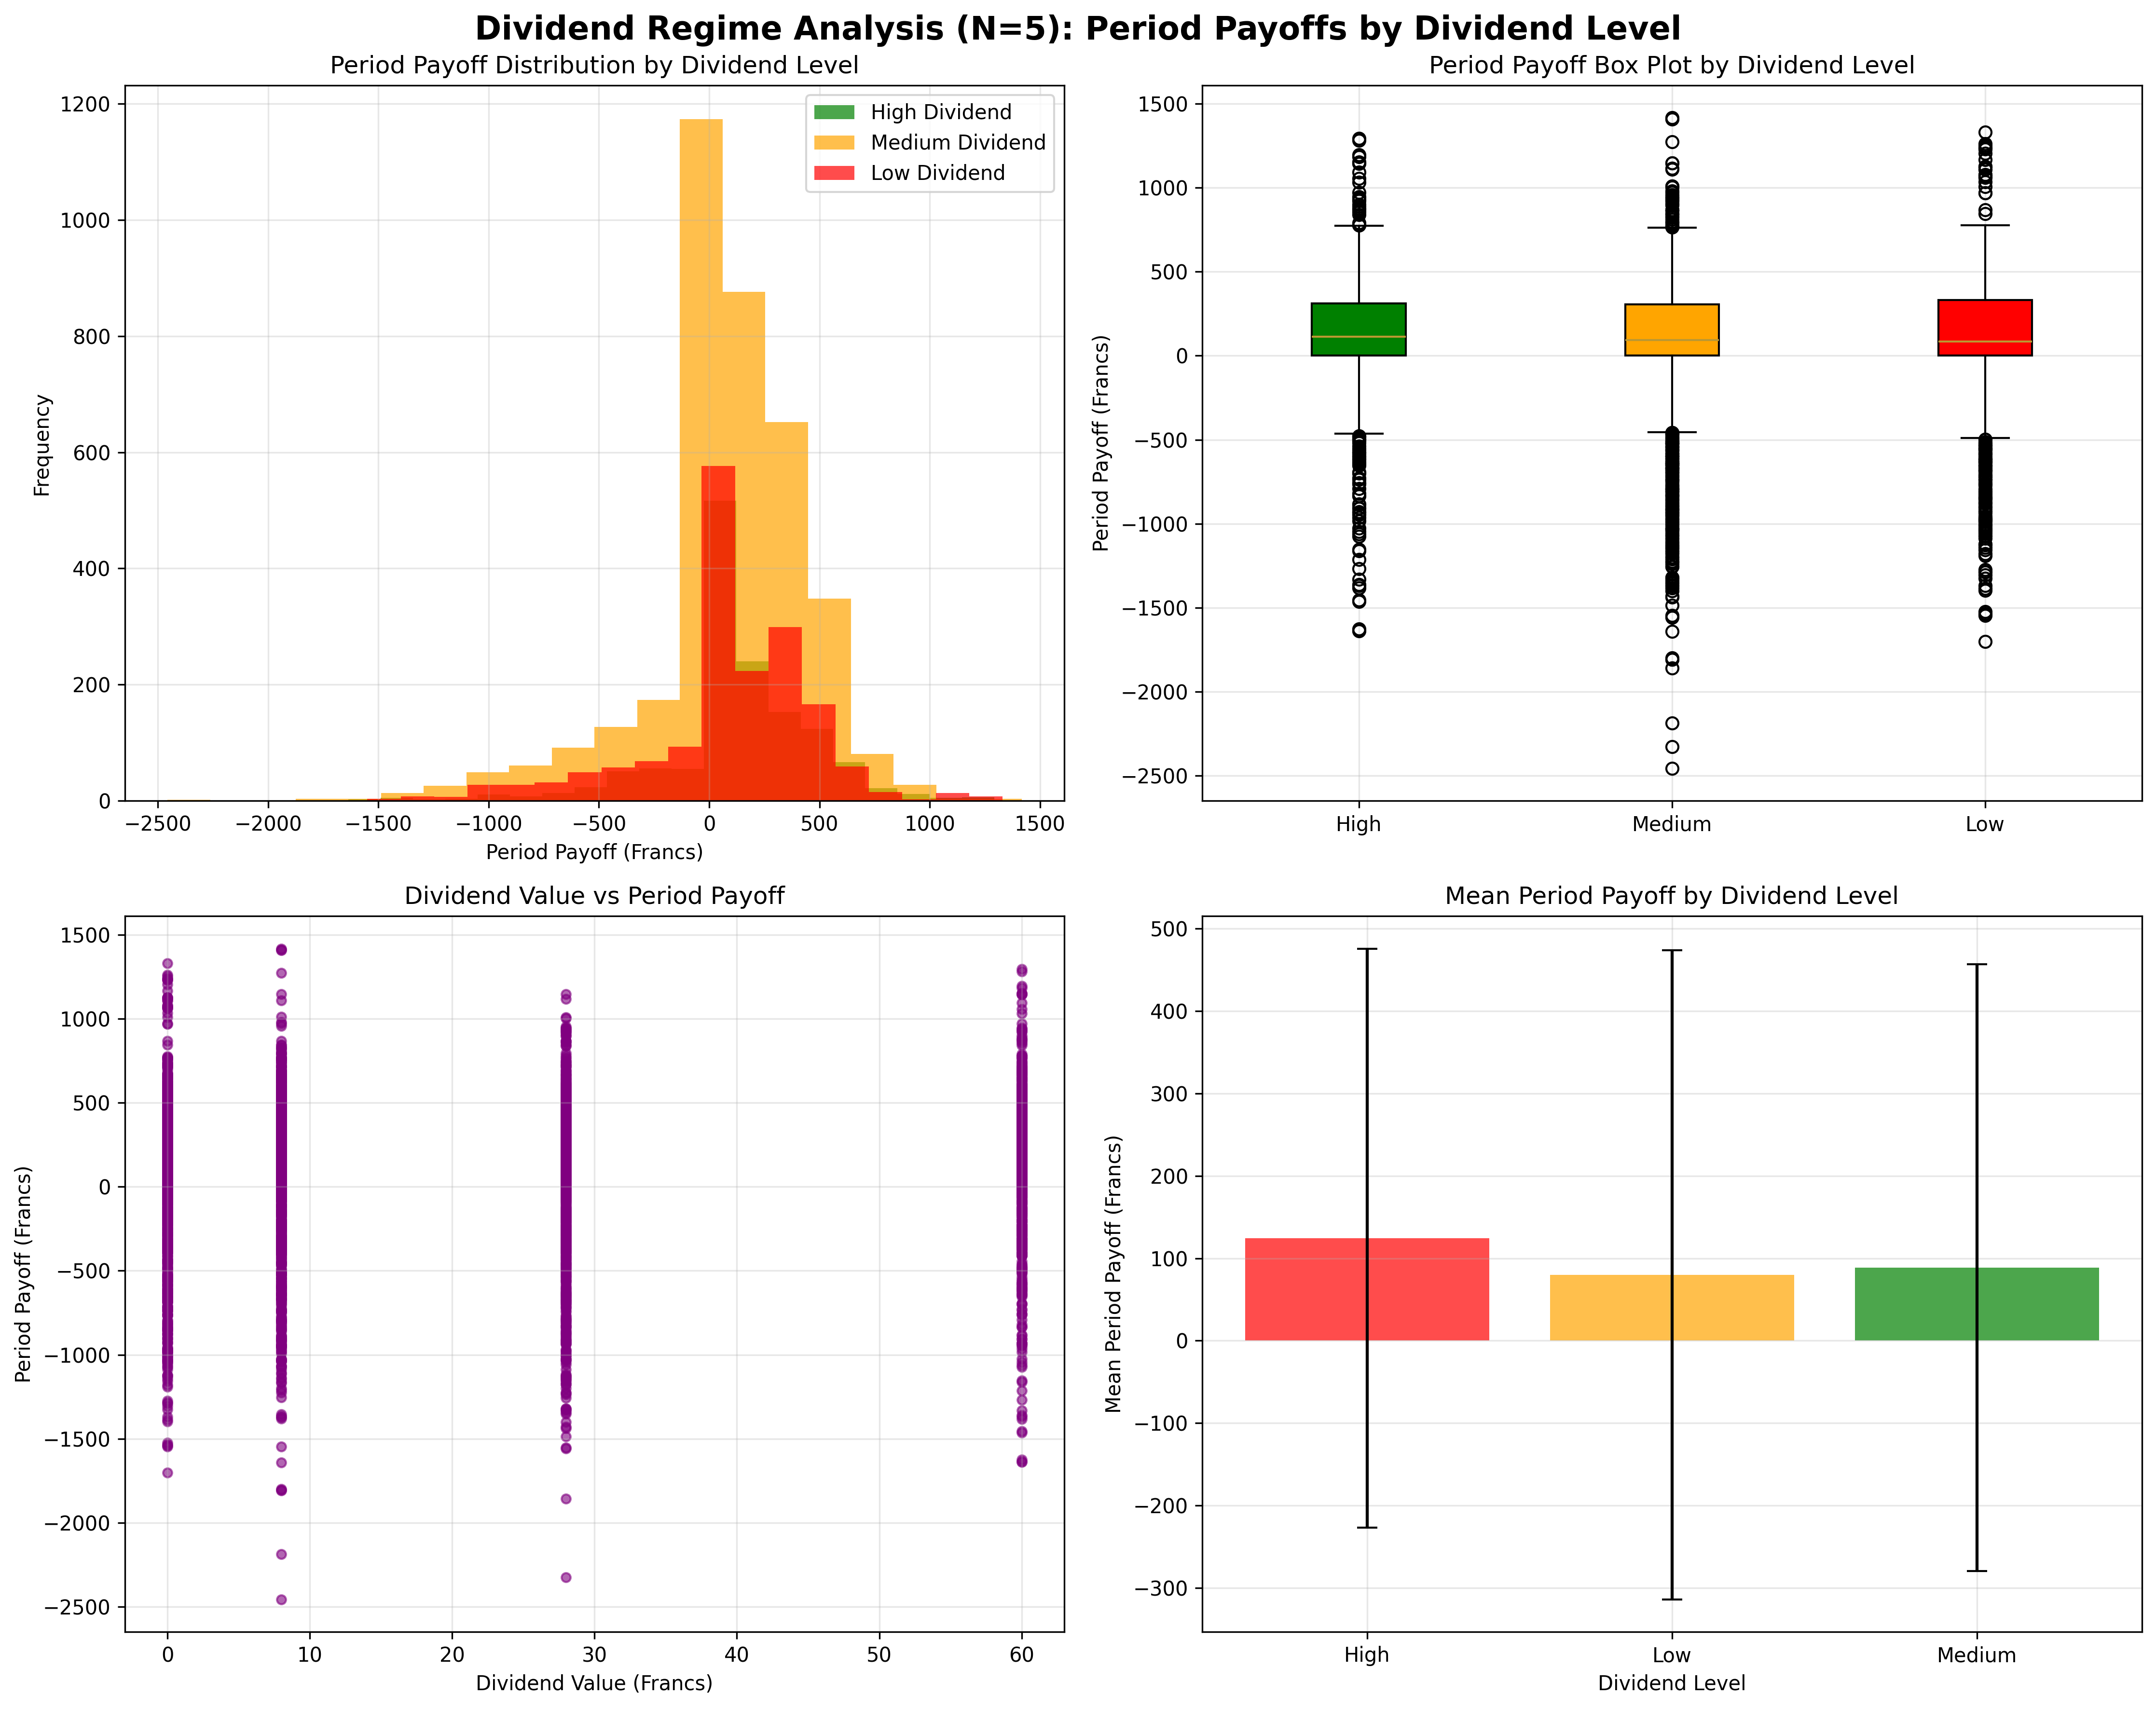

Source code (Python):
#!/usr/bin/env python3
"""
Dividend Regime Analysis (N=5) - CORRECTED
Individual Layer Analysis: High vs Low Dividend Effects on Payoffs

Hypothesis: H0: μ_highdiv = μ_lowdiv vs H1: μ_highdiv ≠ μ_lowdiv
Expected: μ_highdiv > μ_lowdiv → Structural luck component
Data: Final Payoff by Dividend level (not by session)
"""

import pandas as pd
import numpy as np
import matplotlib.pyplot as plt
import seaborn as sns
from scipy import stats
import warnings
warnings.filterwarnings('ignore')

# Set style
plt.style.use('default')
sns.set_palette("husl")

def load_data():
    """Load both Choice A and B data for dividend regime analysis"""
    try:
        df_a = pd.read_csv('Experiment_A_Trading_Data.csv')
        df_b = pd.read_csv('Experiment_B_Trading_Data.csv')
        
        # Add experiment identifier
        df_a['Experiment'] = 'Choice A'
        df_b['Experiment'] = 'Choice B'
        
        # Combine datasets
        df = pd.concat([df_a, df_b], ignore_index=True)
        print(f"Loaded {len(df)} records total")
        print(f"Choice A: {len(df_a)} records")
        print(f"Choice B: {len(df_b)} records")
        return df
    except FileNotFoundError as e:
        print(f"Error loading data: {e}")
        return None

def classify_dividend_levels(df):
    """Classify dividend levels for each period"""
    # Get all unique dividend values
    unique_dividends = sorted(df['Dividend'].unique())
    print(f"Unique dividend values: {unique_dividends}")
    
    # Classify as high, medium, low dividend levels
    # Use tertiles (33rd and 67th percentiles)
    dividend_33rd = np.percentile(unique_dividends, 33)
    dividend_67th = np.percentile(unique_dividends, 67)
    
    print(f"Dividend classification thresholds:")
    print(f"  Low: ≤ {dividend_33rd}")
    print(f"  Medium: {dividend_33rd} < x ≤ {dividend_67th}")
    print(f"  High: > {dividend_67th}")
    
    def classify_dividend(dividend):
        if dividend <= dividend_33rd:
            return 'Low'
        elif dividend <= dividend_67th:
            return 'Medium'
        else:
            return 'High'
    
    df['DividendLevel'] = df['Dividend'].apply(classify_dividend)
    return df

def calculate_period_payoffs_by_dividend(df):
    """Calculate payoffs for each period grouped by dividend level"""
    period_payoffs = []
    
    for session in df['Session'].unique():
        session_data = df[df['Session'] == session]
        for period in session_data['Period'].unique():
            period_data = session_data[session_data['Period'] == period]
            
            # Get dividend level for this period
            dividend_level = period_data['DividendLevel'].iloc[0]
            dividend_value = period_data['Dividend'].iloc[0]
            
            # Calculate period performance for each subject
            for _, subject in period_data.iterrows():
                # Calculate period payoff: trading profit + dividend earned
                trading_profit = subject['TradingProfit']
                dividend_earned = subject['DivEarn']
                period_payoff = trading_profit + dividend_earned
                
                period_payoffs.append({
                    'Session': session,
                    'Period': period,
                    'SubjectID': subject['SubjectID'],
                    'Experiment': subject['Experiment'],
                    'DividendLevel': dividend_level,
                    'DividendValue': dividend_value,
                    'PeriodPayoff': period_payoff,
                    'TradingProfit': trading_profit,
                    'DividendEarned': dividend_earned
                })
    
    return pd.DataFrame(period_payoffs)

def analyze_dividend_regime_effects(period_payoffs_df):
    """Analyze high vs low dividend regime effects on period payoffs"""
    print("\n" + "="*60)
    print("DIVIDEND REGIME ANALYSIS (N=5) - CORRECTED")
    print("="*60)
    
    # Separate by dividend level
    high_dividend = period_payoffs_df[period_payoffs_df['DividendLevel'] == 'High']
    medium_dividend = period_payoffs_df[period_payoffs_df['DividendLevel'] == 'Medium']
    low_dividend = period_payoffs_df[period_payoffs_df['DividendLevel'] == 'Low']
    
    print(f"\nSample sizes by dividend level:")
    print(f"High dividend: {len(high_dividend)}")
    print(f"Medium dividend: {len(medium_dividend)}")
    print(f"Low dividend: {len(low_dividend)}")
    
    # Descriptive statistics
    print(f"\nPeriod Payoff Statistics by Dividend Level:")
    for level, data in [('High', high_dividend), ('Medium', medium_dividend), ('Low', low_dividend)]:
        print(f"{level} dividend:")
        print(f"  Mean: {data['PeriodPayoff'].mean():.2f}")
        print(f"  Median: {data['PeriodPayoff'].median():.2f}")
        print(f"  Std: {data['PeriodPayoff'].std():.2f}")
        print(f"  Min: {data['PeriodPayoff'].min():.2f}")
        print(f"  Max: {data['PeriodPayoff'].max():.2f}")
        print(f"  Mean Dividend Value: {data['DividendValue'].mean():.2f}")
    
    # One-way ANOVA test
    print(f"\nOne-way ANOVA Test:")
    anova_result = stats.f_oneway(high_dividend['PeriodPayoff'], 
                                 medium_dividend['PeriodPayoff'], 
                                 low_dividend['PeriodPayoff'])
    print(f"  F-statistic: {anova_result.statistic:.4f}")
    print(f"  p-value: {anova_result.pvalue:.4f}")
    
    # Post-hoc pairwise comparisons (Tukey's HSD)
    from scipy.stats import tukey_hsd
    tukey_result = tukey_hsd(high_dividend['PeriodPayoff'], 
                            medium_dividend['PeriodPayoff'], 
                            low_dividend['PeriodPayoff'])
    print(f"\nTukey's HSD post-hoc comparisons:")
    print(f"  High vs Medium: p = {tukey_result.pvalue[0,1]:.4f}")
    print(f"  High vs Low: p = {tukey_result.pvalue[0,2]:.4f}")
    print(f"  Medium vs Low: p = {tukey_result.pvalue[1,2]:.4f}")
    
    # Kruskal-Wallis test (non-parametric)
    kw_result = stats.kruskal(high_dividend['PeriodPayoff'], 
                             medium_dividend['PeriodPayoff'], 
                             low_dividend['PeriodPayoff'])
    print(f"\nKruskal-Wallis test (non-parametric):")
    print(f"  H-statistic: {kw_result.statistic:.4f}")
    print(f"  p-value: {kw_result.pvalue:.4f}")
    
    # Effect size (eta-squared)
    ss_between = sum([len(group) * (group['PeriodPayoff'].mean() - period_payoffs_df['PeriodPayoff'].mean())**2 
                     for group in [high_dividend, medium_dividend, low_dividend]])
    ss_total = ((period_payoffs_df['PeriodPayoff'] - period_payoffs_df['PeriodPayoff'].mean())**2).sum()
    eta_squared = ss_between / ss_total
    
    print(f"\nEffect size (eta-squared): {eta_squared:.4f}")
    
    # Interpretation
    print(f"\nInterpretation:")
    if anova_result.pvalue < 0.05:
        print("✓ Significant difference in period payoffs between dividend levels")
        if high_dividend['PeriodPayoff'].mean() > low_dividend['PeriodPayoff'].mean():
            print("  → High dividend periods show higher payoffs (structural luck component)")
        else:
            print("  → Low dividend periods show higher payoffs")
    else:
        print("✗ No significant difference in period payoffs between dividend levels")
    
    if eta_squared < 0.01:
        effect_size = "negligible"
    elif eta_squared < 0.06:
        effect_size = "small"
    elif eta_squared < 0.14:
        effect_size = "medium"
    else:
        effect_size = "large"
    
    print(f"Effect size: {effect_size} (η² = {eta_squared:.3f})")
    
    return high_dividend, medium_dividend, low_dividend, anova_result, eta_squared

def create_visualizations(high_dividend, medium_dividend, low_dividend, period_payoffs_df):
    """Create visualizations for dividend regime analysis"""
    fig, axes = plt.subplots(2, 2, figsize=(15, 12))
    fig.suptitle('Dividend Regime Analysis (N=5): Period Payoffs by Dividend Level', 
                 fontsize=16, fontweight='bold')
    
    # 1. Distribution comparison
    ax1 = axes[0, 0]
    ax1.hist(high_dividend['PeriodPayoff'], alpha=0.7, label='High Dividend', bins=20, color='green')
    ax1.hist(medium_dividend['PeriodPayoff'], alpha=0.7, label='Medium Dividend', bins=20, color='orange')
    ax1.hist(low_dividend['PeriodPayoff'], alpha=0.7, label='Low Dividend', bins=20, color='red')
    ax1.set_xlabel('Period Payoff (Francs)')
    ax1.set_ylabel('Frequency')
    ax1.set_title('Period Payoff Distribution by Dividend Level')
    ax1.legend()
    ax1.grid(True, alpha=0.3)
    
    # 2. Box plot comparison
    ax2 = axes[0, 1]
    data_for_box = [high_dividend['PeriodPayoff'], medium_dividend['PeriodPayoff'], low_dividend['PeriodPayoff']]
    labels = ['High', 'Medium', 'Low']
    bp = ax2.boxplot(data_for_box, labels=labels, patch_artist=True)
    bp['boxes'][0].set_facecolor('green')
    bp['boxes'][1].set_facecolor('orange')
    bp['boxes'][2].set_facecolor('red')
    ax2.set_ylabel('Period Payoff (Francs)')
    ax2.set_title('Period Payoff Box Plot by Dividend Level')
    ax2.grid(True, alpha=0.3)
    
    # 3. Dividend value vs payoff scatter
    ax3 = axes[1, 0]
    ax3.scatter(period_payoffs_df['DividendValue'], period_payoffs_df['PeriodPayoff'], 
               alpha=0.6, s=20, color='purple')
    ax3.set_xlabel('Dividend Value (Francs)')
    ax3.set_ylabel('Period Payoff (Francs)')
    ax3.set_title('Dividend Value vs Period Payoff')
    ax3.grid(True, alpha=0.3)
    
    # 4. Mean payoffs by dividend level
    ax4 = axes[1, 1]
    mean_payoffs = period_payoffs_df.groupby('DividendLevel')['PeriodPayoff'].agg(['mean', 'std']).reset_index()
    ax4.bar(mean_payoffs['DividendLevel'], mean_payoffs['mean'], 
           yerr=mean_payoffs['std'], capsize=5, 
           color=['red', 'orange', 'green'], alpha=0.7)
    ax4.set_xlabel('Dividend Level')
    ax4.set_ylabel('Mean Period Payoff (Francs)')
    ax4.set_title('Mean Period Payoff by Dividend Level')
    ax4.grid(True, alpha=0.3)
    
    plt.tight_layout()
    plt.savefig('dividend_regime_analysis_corrected.png', dpi=300, bbox_inches='tight')
    plt.show()
    
    print(f"\nVisualization saved as 'dividend_regime_analysis_corrected.png'")

def main():
    """Main analysis function"""
    print("Loading data for dividend regime analysis...")
    df = load_data()
    
    if df is None:
        return
    
    print("Classifying dividend levels...")
    df = classify_dividend_levels(df)
    
    print("Calculating period payoffs by dividend level...")
    period_payoffs_df = calculate_period_payoffs_by_dividend(df)
    
    print(f"Calculated period payoffs for {len(period_payoffs_df)} period-subject observations")
    
    # Analyze dividend regime effects
    high_dividend, medium_dividend, low_dividend, anova_result, eta_squared = analyze_dividend_regime_effects(period_payoffs_df)
    
    # Create visualizations
    create_visualizations(high_dividend, medium_dividend, low_dividend, period_payoffs_df)
    
    print(f"\n" + "="*60)
    print("ANALYSIS COMPLETE")
    print("="*60)
    print(f"Key finding: {'Significant dividend effect' if anova_result.pvalue < 0.05 else 'No significant dividend effect'} on period payoffs")
    print(f"Effect size: {eta_squared:.3f} ({'negligible' if eta_squared < 0.01 else 'small' if eta_squared < 0.06 else 'medium' if eta_squared < 0.14 else 'large'})")

if __name__ == "__main__":
    main()
